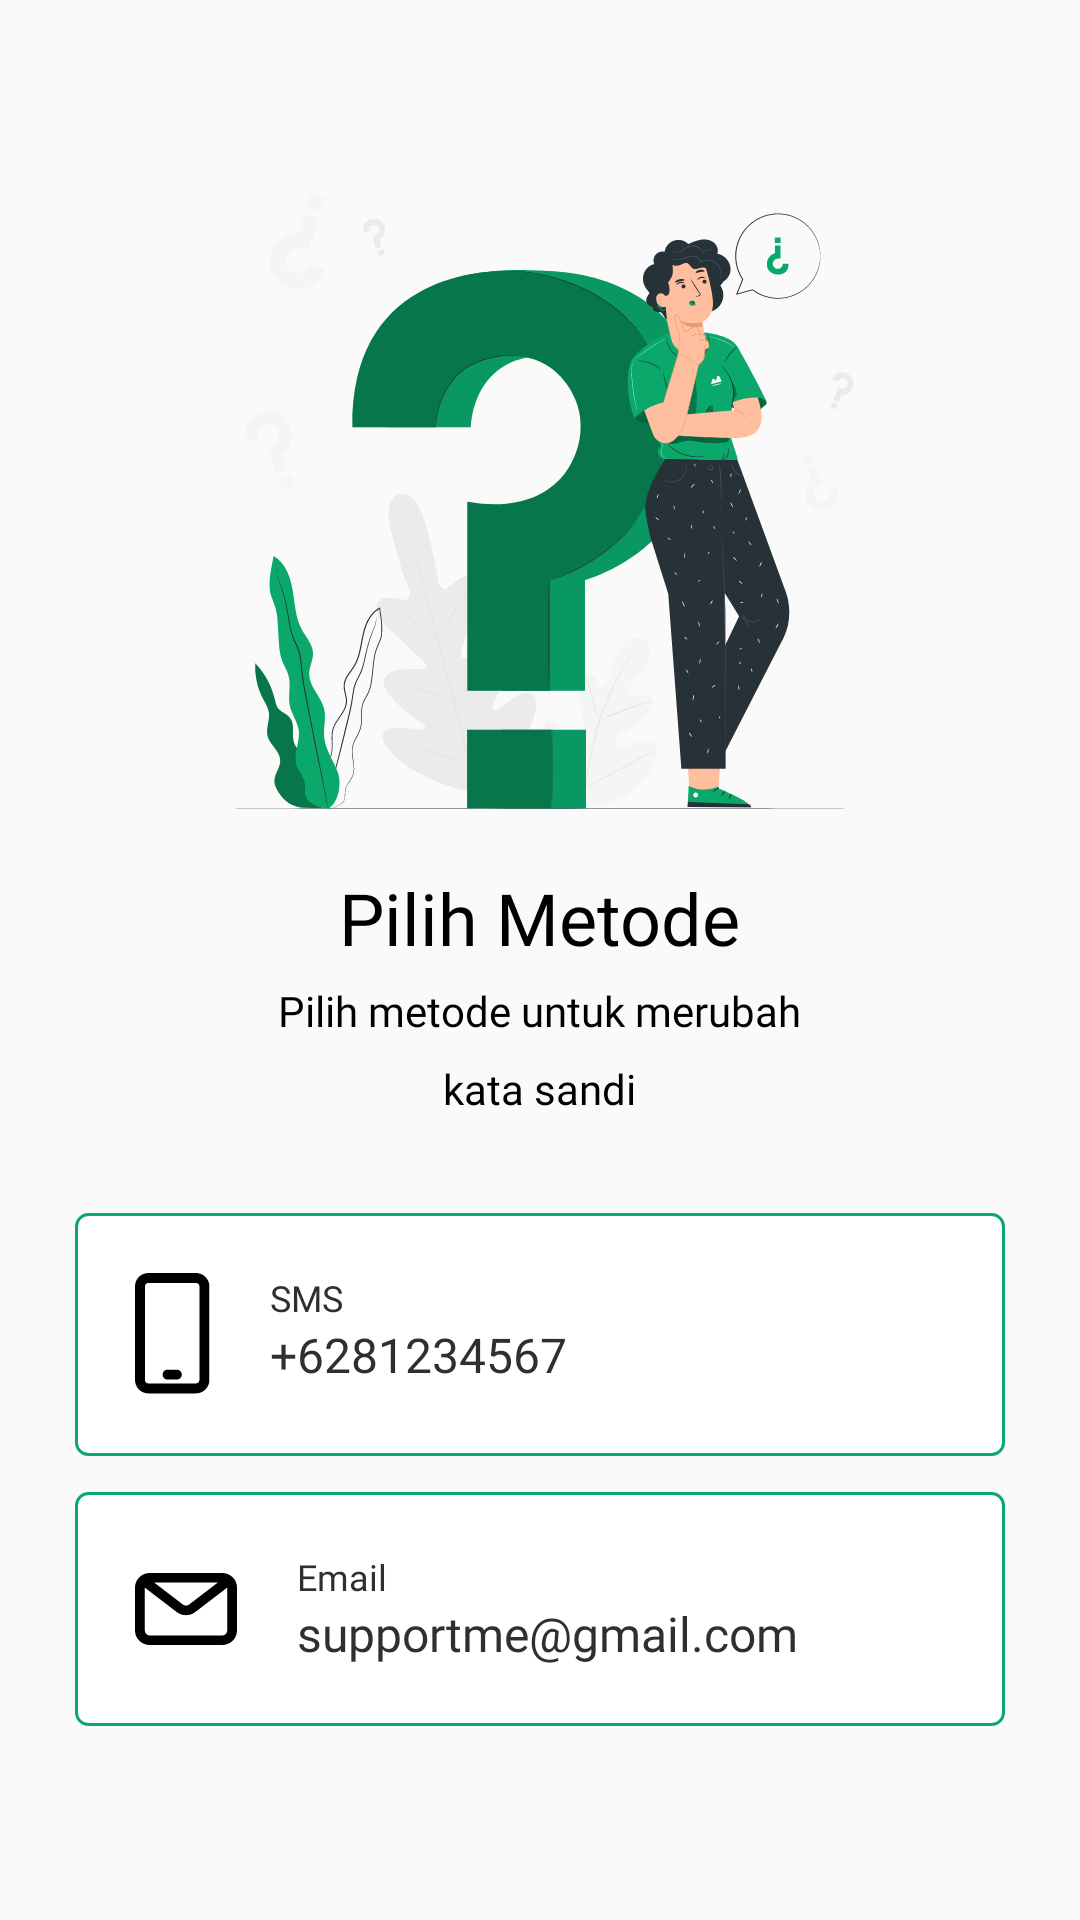

This screen was rendered from an Android layout file. Write that file and the resources it references.
<!-- AndroidManifest.xml: application theme Theme.ExplorePurworejo -->
<!-- res/layout/activity_lupa_kata_sandi2.xml -->
<?xml version="1.0" encoding="utf-8"?>
<ScrollView xmlns:android="http://schemas.android.com/apk/res/android"
    xmlns:app="http://schemas.android.com/apk/res-auto"
    xmlns:tools="http://schemas.android.com/tools"
    android:layout_width="match_parent"
    android:layout_height="match_parent"
    android:orientation="vertical"
    android:paddingLeft="25dp"
    android:paddingRight="25dp"
    tools:context=".MasukDanDaftar.LupaKataSandi2Activity">

    <LinearLayout
        android:layout_width="match_parent"
        android:layout_height="wrap_content"
        android:orientation="vertical"
        android:layout_gravity="center">

        <ImageView
            android:layout_width="wrap_content"
            android:layout_height="wrap_content"
            android:layout_gravity="center"
            android:src="@drawable/ic_metodelupasandi"/>

        <TextView
            android:layout_width="wrap_content"
            android:layout_height="wrap_content"
            android:layout_gravity="center"
            android:layout_marginTop="20dp"
            android:fontFamily="@font/poppins_semi_bold"
            android:text="@string/pilih_metode"
            android:textColor="@color/main_text_color"
            android:textSize="24sp" />

        <TextView
            android:text="@string/desc_pilih_metode"
            android:textSize="14sp"
            android:textColor="@color/main_text_color"
            android:fontFamily="@font/poppins_regular"
            android:textAlignment="center"
            android:lineHeight="26sp"
            android:layout_width="wrap_content"
            android:layout_height="wrap_content"
            android:layout_gravity="center"
            android:layout_marginTop="16px"/>

        <RelativeLayout
            android:layout_width="match_parent"
            android:layout_height="wrap_content"
            android:background="@drawable/outline_hijau"
            android:padding="20dp"
            android:layout_marginTop="32dp"
            android:onClick="keVerifikasiLupaSandiViaSMS">

            <ImageView
                android:id="@+id/IVPhone"
                android:src="@drawable/ic_phone"
                android:layout_centerVertical="true"
                android:layout_width="wrap_content"
                android:layout_height="wrap_content"/>

            <TextView
                android:id="@+id/sms"
                android:text="@string/sms"
                android:textSize="12sp"
                android:textColor="@color/text_color"
                android:fontFamily="@font/poppins_regular"
                android:layout_width="wrap_content"
                android:layout_height="wrap_content"
                android:layout_marginLeft="20dp"
                android:layout_toRightOf="@id/IVPhone"/>

            <TextView
                android:id="@+id/desc_sms"
                android:text="+6281234567"
                android:textSize="16sp"
                android:textColor="@color/text_color"
                android:fontFamily="@font/poppins_semi_bold"
                android:layout_width="wrap_content"
                android:layout_height="wrap_content"
                android:layout_marginLeft="20dp"
                android:layout_toRightOf="@id/IVPhone"
                android:layout_below="@id/sms"/>

        </RelativeLayout>

        <RelativeLayout
            android:layout_width="match_parent"
            android:layout_height="wrap_content"
            android:background="@drawable/outline_hijau"
            android:padding="20dp"
            android:layout_marginTop="12dp"
            android:onClick="keVerifikasiLupaSandiViaEmail">

            <ImageView
                android:id="@+id/IVEmail"
                android:src="@drawable/ic_email"
                android:layout_centerVertical="true"
                android:layout_width="wrap_content"
                android:layout_height="wrap_content"/>

            <TextView
                android:id="@+id/TVEmail"
                android:layout_width="wrap_content"
                android:layout_height="wrap_content"
                android:layout_marginLeft="20dp"
                android:layout_toRightOf="@id/IVEmail"
                android:fontFamily="@font/poppins_regular"
                android:text="@string/email"
                android:textColor="@color/text_color"
                android:textSize="12sp" />

            <TextView
                android:id="@+id/desc_email"
                android:text="supportme@gmail.com"
                android:textSize="16sp"
                android:textColor="@color/text_color"
                android:fontFamily="@font/poppins_semi_bold"
                android:layout_width="wrap_content"
                android:layout_height="wrap_content"
                android:layout_marginLeft="20dp"
                android:layout_toRightOf="@id/IVEmail"
                android:layout_below="@id/TVEmail"/>

        </RelativeLayout>

    </LinearLayout>

</ScrollView>
<!-- resources referenced by this layout -->
<resources>
  <color name="main_text_color">#000000</color>
  <color name="text_color">#2F2F2F</color>
  <!-- drawable ic_email (drawable) -->
  <vector xmlns:android="http://schemas.android.com/apk/res/android"
      android:width="34dp"
      android:height="24dp"
      android:viewportWidth="34"
      android:viewportHeight="24">
    <path
        android:pathData="M29.0645,0H4.9355C3.627,0.0014 2.3724,0.5058 1.4472,1.4025C0.5219,2.2991 0.0015,3.5149 0,4.783V19.217C0,21.854 2.2144,24 4.9355,24H29.0645C31.7856,24 34,21.854 34,19.217V4.783C34,2.146 31.7856,0 29.0645,0V0ZM27.6058,3.1887L26.0923,4.3472L18.02,10.5226C17.4168,10.9796 16.5832,10.9796 15.98,10.5226L8.1929,4.5598L6.3975,3.1887H27.6069H27.6058ZM29.0645,20.8113H4.9355C4.0285,20.8113 3.2903,20.096 3.2903,19.217V4.884L13.94,13.031C14.8394,13.7219 15.9252,14.062 17,14.062C18.0748,14.062 19.1606,13.7219 20.06,13.031L30.7097,4.8872V19.217C30.7097,20.096 29.9715,20.8113 29.0645,20.8113Z"
        android:fillColor="#000000"/>
  </vector>
  <!-- drawable ic_metodelupasandi: vector/xml drawable (drawable, 87818 chars, omitted) -->
  <!-- drawable ic_phone (drawable) -->
  <vector xmlns:android="http://schemas.android.com/apk/res/android"
      android:width="25dp"
      android:height="41dp"
      android:viewportWidth="25"
      android:viewportHeight="41">
    <path
        android:pathData="M20.3397,0H4.4483C3.2686,0 2.1371,0.4687 1.3029,1.3029C0.4687,2.1371 0,3.2686 0,4.4483V35.6788C0,36.8586 0.4687,37.99 1.3029,38.8242C2.1371,39.6585 3.2686,40.1271 4.4483,40.1271H20.3397C21.5194,40.1271 22.6509,39.6585 23.4851,38.8242C24.3193,37.99 24.788,36.8586 24.788,35.6788V4.4483C24.788,3.2686 24.3193,2.1371 23.4851,1.3029C22.6509,0.4687 21.5194,0 20.3397,0ZM21.4748,35.6788C21.4748,35.9798 21.3552,36.2685 21.1423,36.4814C20.9294,36.6943 20.6407,36.8139 20.3397,36.8139H4.4483C4.1473,36.8139 3.8586,36.6943 3.6457,36.4814C3.4328,36.2685 3.3133,35.9798 3.3133,35.6788V4.4483C3.3133,4.1473 3.4328,3.8586 3.6457,3.6457C3.8586,3.4328 4.1473,3.3133 4.4483,3.3133H20.3397C20.6407,3.3133 20.9294,3.4328 21.1423,3.6457C21.3552,3.8586 21.4748,4.1473 21.4748,4.4483V35.6788Z"
        android:fillColor="#000000"/>
    <path
        android:pathData="M13.9278,32.2122H10.86C10.4206,32.2122 9.9993,32.3867 9.6886,32.6974C9.3779,33.008 9.2034,33.4294 9.2034,33.8688C9.2034,34.3081 9.3779,34.7295 9.6886,35.0402C9.9993,35.3509 10.4206,35.5254 10.86,35.5254H13.9278C14.3672,35.5254 14.7886,35.3509 15.0992,35.0402C15.4099,34.7295 15.5844,34.3081 15.5844,33.8688C15.5844,33.4294 15.4099,33.008 15.0992,32.6974C14.7886,32.3867 14.3672,32.2122 13.9278,32.2122Z"
        android:fillColor="#000000"/>
  </vector>
  <!-- drawable outline_hijau (drawable) -->
  <?xml version="1.0" encoding="utf-8"?>
  <shape
      xmlns:android="http://schemas.android.com/apk/res/android"
      android:shape="rectangle">
  
      <solid
          android:color="@color/putih"/>
  
      <stroke
          android:width="1dp"
          android:color="@color/hijau"/>
  
      <corners
          android:radius="4dp"/>
  
  </shape>
  <string name="desc_pilih_metode">Pilih metode untuk merubah\nkata sandi</string>
  <string name="email">Email</string>
  <string name="pilih_metode">Pilih Metode</string>
  <string name="sms">SMS</string>
  <style name="Theme.ExplorePurworejo" parent="Theme.MaterialComponents.Light.NoActionBar.Bridge">
          
          <item name="colorPrimary">@color/hijau</item>
          <item name="colorPrimaryDark">@color/purple_700</item>
          <item name="colorAccent">@color/teal_200</item>
          
      </style>
  <color name="putih">#FFFFFFFF</color>
  <color name="hijau">#0AA86B</color>
  <color name="purple_700">#FF3700B3</color>
  <color name="teal_200">#FF03DAC5</color>
</resources>
